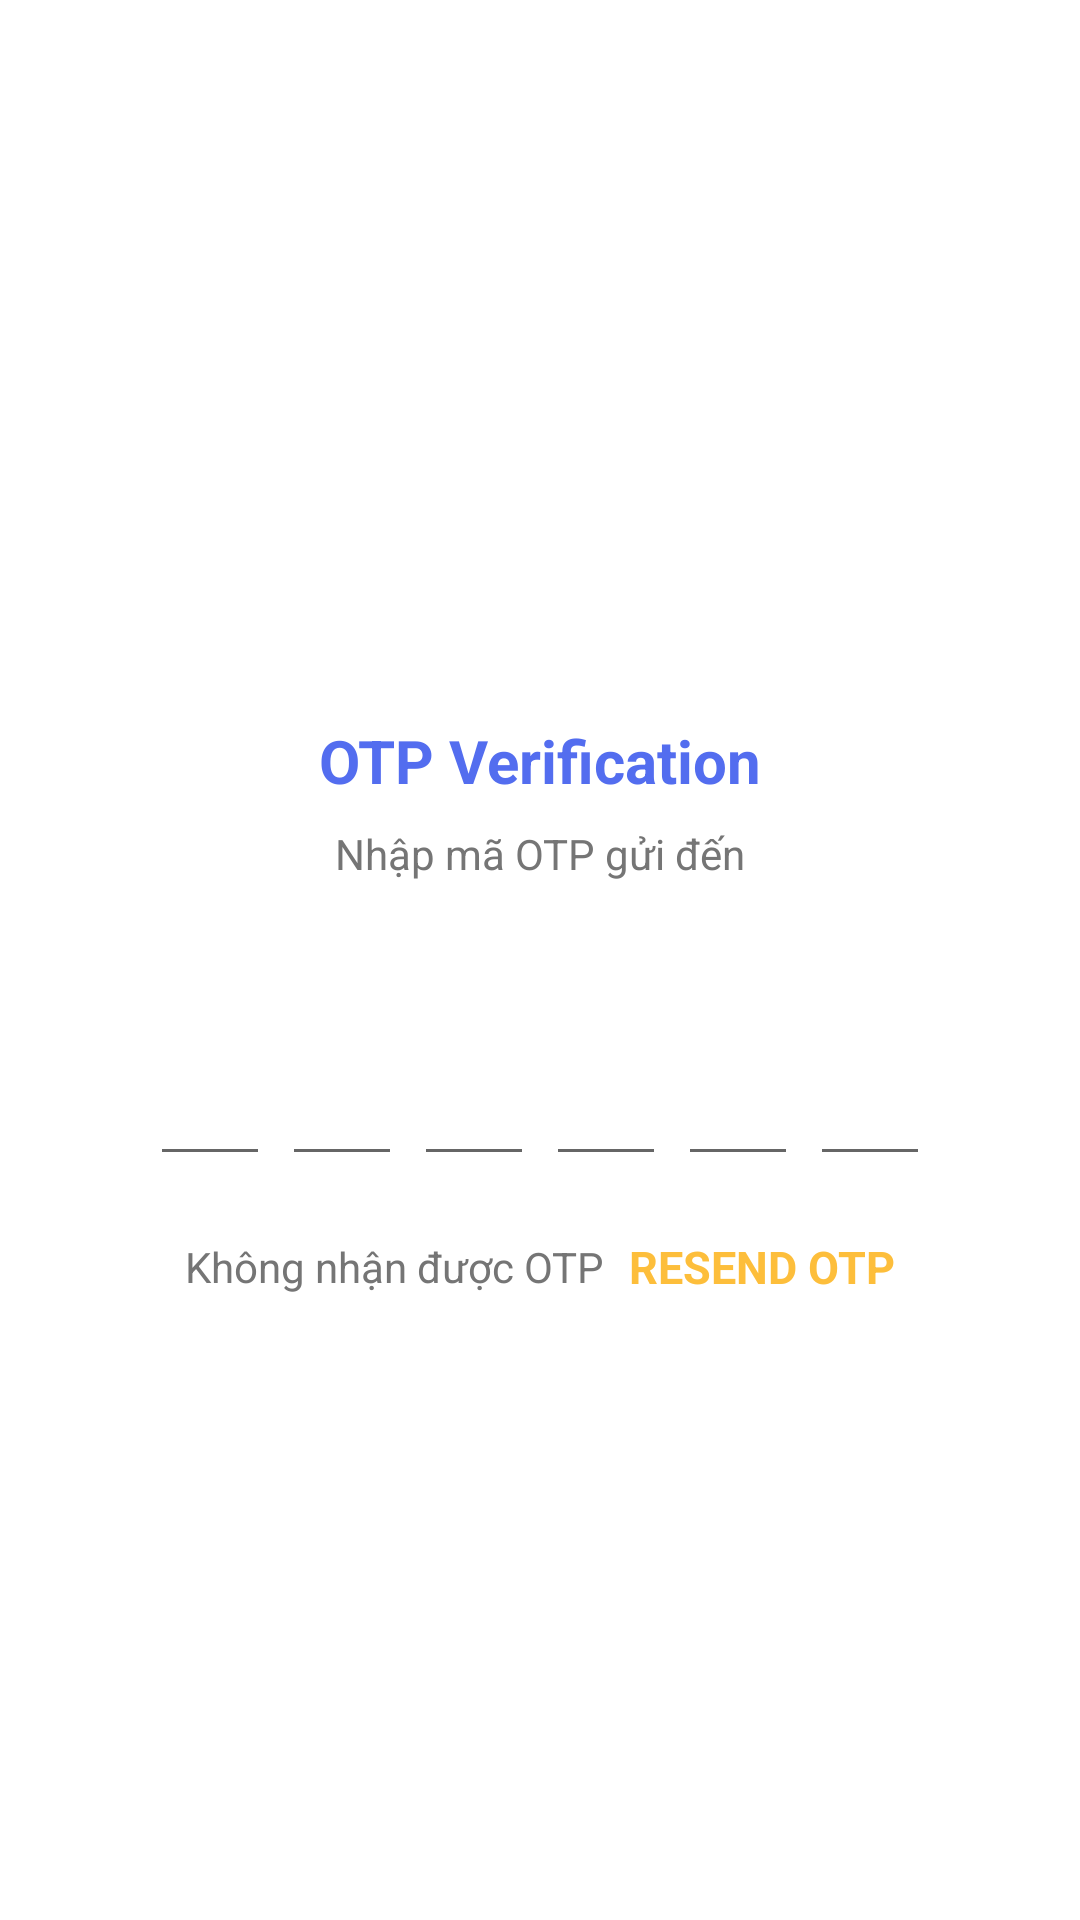

Write the Android layout XML for this screen, with the resource values it uses.
<!-- AndroidManifest.xml: application theme Theme.AppNotes -->
<!-- res/layout/activity_vertifi_o_t_p.xml -->
<?xml version="1.0" encoding="utf-8"?>
<ScrollView xmlns:android="http://schemas.android.com/apk/res/android"
    xmlns:app="http://schemas.android.com/apk/res-auto"
    xmlns:tools="http://schemas.android.com/tools"
    android:layout_width="match_parent"
    android:layout_height="match_parent"
    android:overScrollMode="never"
    android:scrollbars="none"
    tools:context=".VertifiOTPActivity">

    <LinearLayout
        android:layout_width="match_parent"
        android:layout_height="wrap_content"
        android:gravity="center_horizontal"
        android:orientation="vertical">

        <ImageView
            android:layout_width="130dp"
            android:layout_height="130dp"
            android:layout_marginTop="80dp"
            android:contentDescription="@string/app_name"
            android:src="@drawable/received" />

        <TextView
            android:layout_width="wrap_content"
            android:layout_height="wrap_content"
            android:layout_marginTop="30dp"
            android:text="@string/otp_verification"
            android:textColor="@color/colorPrimary1"
            android:textSize="20sp"
            android:textStyle="bold" />

        <TextView
            android:layout_width="match_parent"
            android:layout_height="wrap_content"
            android:layout_marginStart="50dp"
            android:layout_marginTop="8dp"
            android:layout_marginEnd="50dp"
            android:gravity="center"
            android:text="@string/enter_the_otp_send_to"
            android:textColor="@color/colorTextSecoundary"
            android:textSize="14sp" />

        <TextView
            android:id="@+id/txtMobile"
            android:layout_width="match_parent"
            android:layout_height="wrap_content"
            android:layout_marginStart="50dp"
            android:layout_marginTop="4dp"
            android:layout_marginEnd="50dp"
            android:gravity="center"
            android:textColor="@color/colorPrimary1"
            android:textSize="14sp"
            android:textStyle="bold" />

        <LinearLayout
            android:layout_width="match_parent"
            android:layout_height="wrap_content"
            android:layout_marginTop="30dp"
            android:gravity="center"
            android:orientation="horizontal">

            <EditText
                android:id="@+id/edtinputCode1"
                android:layout_width="40dp"
                android:layout_height="45dp"
                android:gravity="center"
                android:imeOptions="actionNext"
                android:importantForAutofill="no"
                android:inputType="number"
                android:maxLength="1"
                android:textColor="@color/colorPrimary1"
                android:textSize="24sp"
                android:textStyle="bold"
                tools:ignore="LabelFor" />

            <EditText
                android:id="@+id/edtinputCode2"
                android:layout_width="40dp"
                android:layout_height="45dp"
                android:layout_marginStart="4dp"
                android:gravity="center"
                android:imeOptions="actionNext"
                android:importantForAutofill="no"
                android:inputType="number"
                android:maxLength="1"
                android:textColor="@color/colorPrimary1"
                android:textSize="24sp"
                android:textStyle="bold"
                tools:ignore="LabelFor"
                android:layout_marginLeft="4dp" />

            <EditText
                android:id="@+id/edtinputCode3"
                android:layout_width="40dp"
                android:layout_height="45dp"
                android:layout_marginStart="4dp"
                android:gravity="center"
                android:imeOptions="actionNext"
                android:importantForAutofill="no"
                android:inputType="number"
                android:maxLength="1"
                android:textColor="@color/colorPrimary1"
                android:textSize="24sp"
                android:textStyle="bold"
                tools:ignore="LabelFor"
                android:layout_marginLeft="4dp" />

            <EditText
                android:id="@+id/edtinputCode4"
                android:layout_width="40dp"
                android:layout_height="45dp"
                android:layout_marginStart="4dp"
                android:gravity="center"
                android:imeOptions="actionNext"
                android:importantForAutofill="no"
                android:inputType="number"
                android:maxLength="1"
                android:textColor="@color/colorPrimary1"
                android:textSize="24sp"
                android:textStyle="bold"
                tools:ignore="LabelFor"
                android:layout_marginLeft="4dp" />

            <EditText
                android:id="@+id/edtinputCode5"
                android:layout_width="40dp"
                android:layout_height="45dp"
                android:layout_marginStart="4dp"
                android:gravity="center"
                android:imeOptions="actionNext"
                android:importantForAutofill="no"
                android:inputType="number"
                android:maxLength="1"
                android:textColor="@color/colorPrimary1"
                android:textSize="24sp"
                android:textStyle="bold"
                tools:ignore="LabelFor"
                android:layout_marginLeft="4dp" />

            <EditText
                android:id="@+id/edtinputCode6"
                android:layout_width="40dp"
                android:layout_height="45dp"
                android:layout_marginStart="4dp"
                android:gravity="center"
                android:imeOptions="actionDone"
                android:importantForAutofill="no"
                android:inputType="number"
                android:maxLength="1"
                android:textColor="@color/colorPrimary1"
                android:textSize="24sp"
                android:textStyle="bold"
                tools:ignore="LabelFor"
                android:layout_marginLeft="4dp" />

        </LinearLayout>

        <LinearLayout
            android:layout_width="match_parent"
            android:layout_height="wrap_content"
            android:layout_marginTop="20dp"
            android:gravity="center"
            android:orientation="horizontal">

            <TextView
                android:layout_width="wrap_content"
                android:layout_height="wrap_content"
                android:text="@string/did_is_not_receive_the_otp"
                android:textColor="@color/colorTextSecoundary"
                android:textSize="14sp" />

            <TextView
                android:id="@+id/txtResendOTP"
                android:layout_width="wrap_content"
                android:layout_height="wrap_content"
                android:layout_marginStart="8dp"
                android:textColor="@color/colorAccent"
                android:textSize="15sp"
                android:textStyle="bold"
                android:text="@string/resend_otp"
                android:layout_marginLeft="8dp" />
        </LinearLayout>
        <FrameLayout
            android:layout_width="match_parent"
            android:layout_height="wrap_content">
            <Button
                android:id="@+id/btnVerify"
                android:layout_width="match_parent"
                android:layout_height="wrap_content"
                android:layout_margin="30dp"
                android:background="@drawable/background_button"
                android:text="@string/verify"
                android:textColor="@color/colorWhite"
                android:textSize="16sp"
                android:textStyle="bold" />
            <ProgressBar
                android:id="@+id/progressBar"
                android:layout_gravity="center"
                android:visibility="gone"
                android:layout_width="40dp"
                android:layout_height="40dp"/>
        </FrameLayout>
    </LinearLayout>

</ScrollView>
<!-- resources referenced by this layout -->
<resources>
  <color name="colorAccent">#FDBE3B</color>
  <color name="colorPrimary1">#536DEF</color>
  <color name="colorTextSecoundary">#757575</color>
  <color name="colorWhite">#FFFFFF</color>
  <string name="app_name">AppNotes</string>
  <string name="did_is_not_receive_the_otp">Không nhận được OTP</string>
  <string name="enter_the_otp_send_to">Nhập mã OTP gửi đến</string>
  <string name="otp_verification">OTP Verification</string>
  <string name="resend_otp">RESEND OTP</string>
  <string name="verify">Kiểm chứng</string>
  <style name="Theme.AppNotes" parent="Theme.MaterialComponents.DayNight.DarkActionBar">
          
          <item name="colorPrimary">@color/purple_500</item>
          <item name="colorPrimaryVariant">@color/purple_700</item>
          <item name="colorOnPrimary">@color/white</item>
          
          <item name="colorSecondary">@color/teal_200</item>
          <item name="colorSecondaryVariant">@color/teal_700</item>
          <item name="colorOnSecondary">@color/black</item>
          
          <item name="android:statusBarColor" tools:targetApi="l">?attr/colorPrimaryVariant</item>
          
      </style>
  <color name="purple_500">#FF6200EE</color>
  <color name="purple_700">#FF3700B3</color>
  <color name="white">#FFFFFFFF</color>
  <color name="teal_200">#FF03DAC5</color>
  <color name="teal_700">#FF018786</color>
  <color name="black">#FF000000</color>
</resources>
